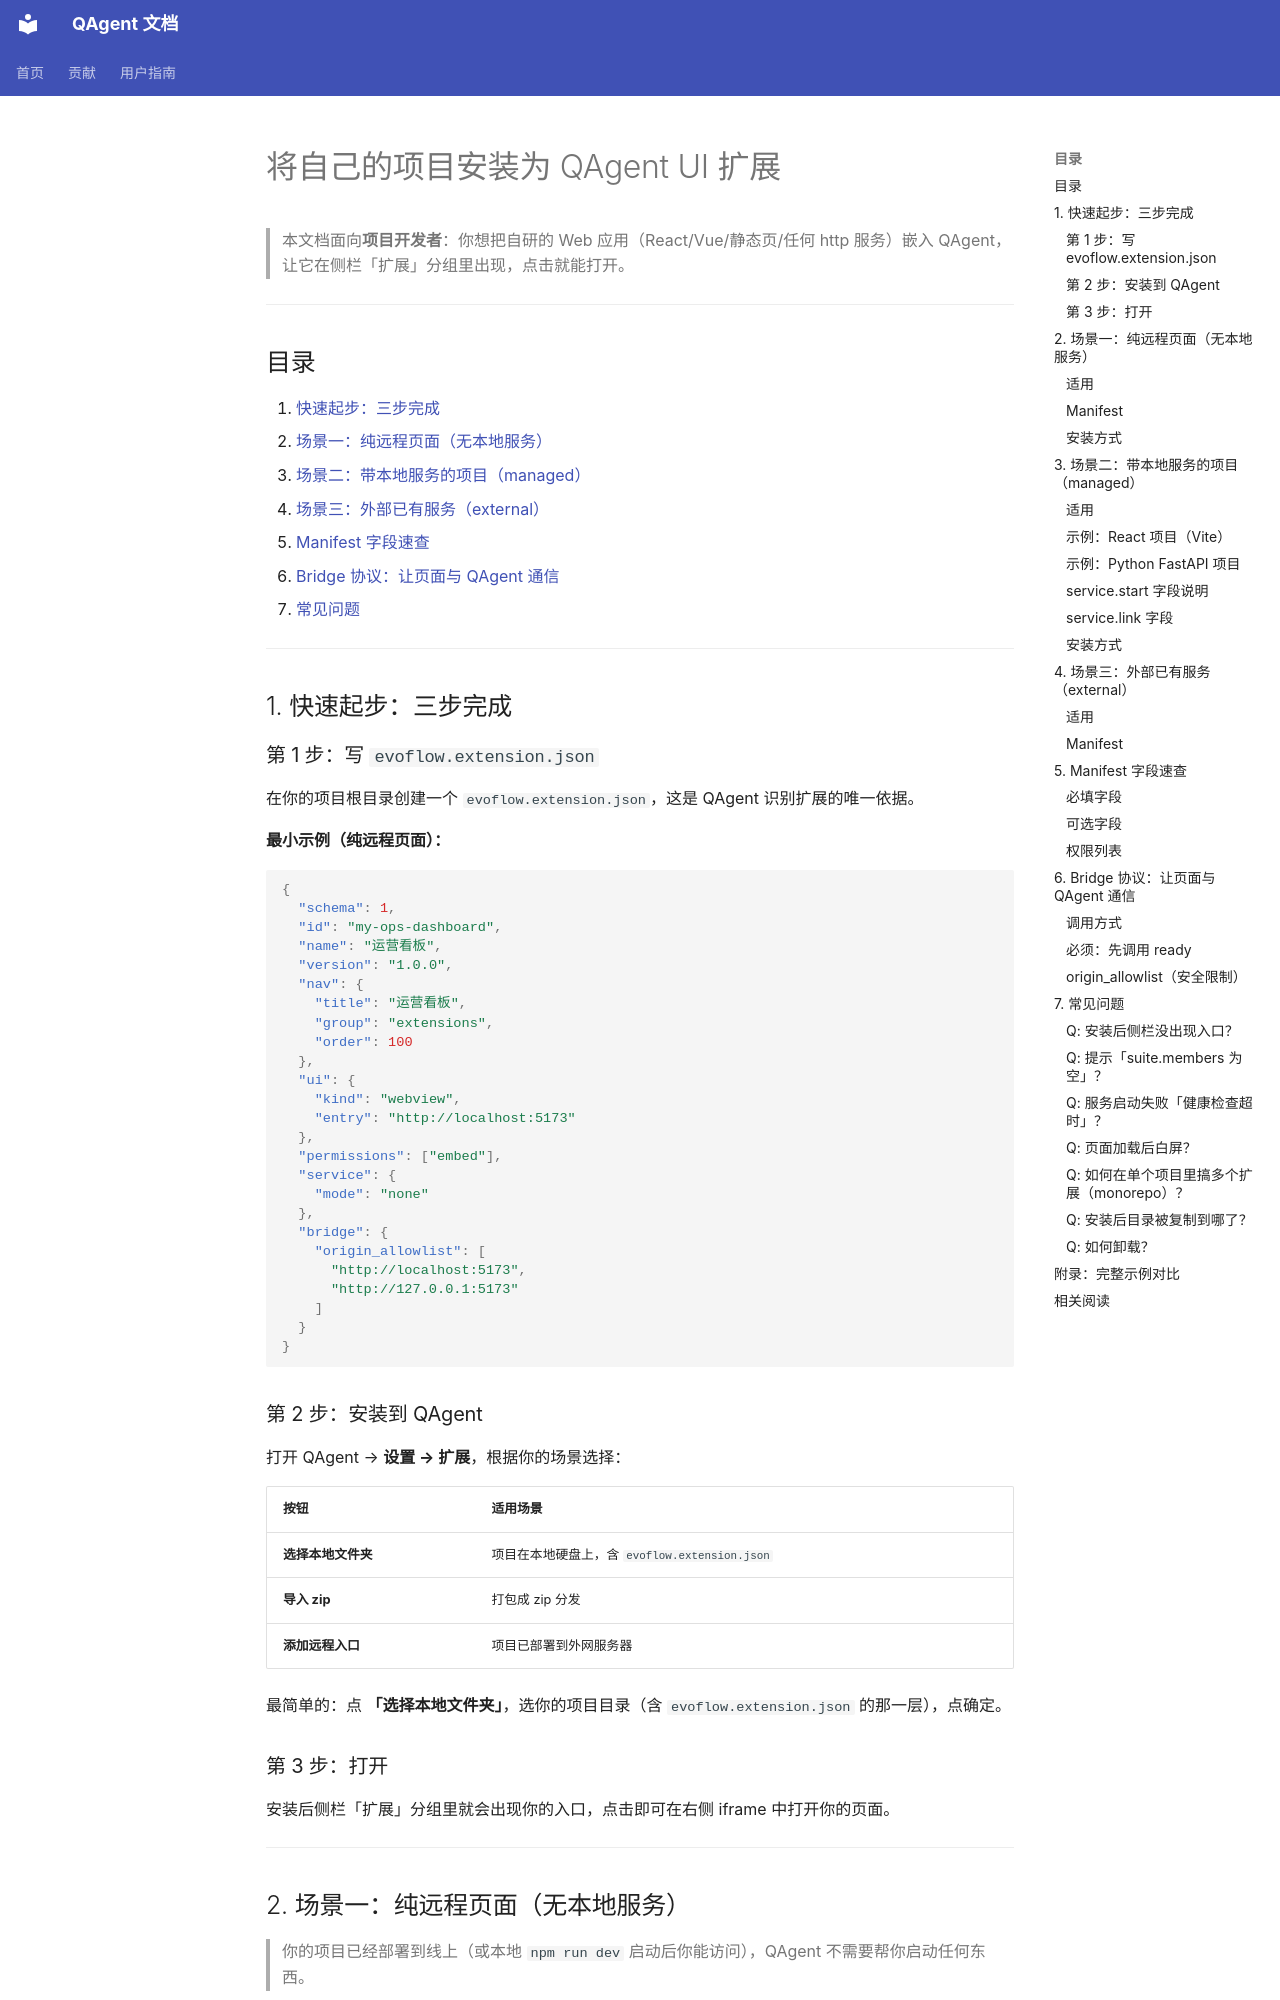

repository: wangjiaquangithub/QAgent · page: user/guides/configuration/install-own-project-as-extension/index.html · generator: mkdocs

# 将自己的项目安装为 QAgent UI 扩展

> 本文档面向**项目开发者**：你想把自研的 Web 应用（React/Vue/静态页/任何 http 服务）嵌入 QAgent，让它在侧栏「扩展」分组里出现，点击就能打开。

---

## 目录

1. [快速起步：三步完成](#1-快速起步三步完成)
2. [场景一：纯远程页面（无本地服务）](#2-场景一纯远程页面无本地服务)
3. [场景二：带本地服务的项目（managed）](#3-场景二带本地服务的项目managed)
4. [场景三：外部已有服务（external）](#4-场景三外部已有服务external)
5. [Manifest 字段速查](#5-manifest-字段速查)
6. [Bridge 协议：让页面与 QAgent 通信](#6-bridge-协议让页面与-evoflow-通信)
7. [常见问题](#7-常见问题)

---

## 1. 快速起步：三步完成

### 第 1 步：写 `evoflow.extension.json`

在你的项目根目录创建一个 `evoflow.extension.json`，这是 QAgent 识别扩展的唯一依据。

**最小示例（纯远程页面）：**

```json
{
  "schema": 1,
  "id": "my-ops-dashboard",
  "name": "运营看板",
  "version": "1.0.0",
  "nav": {
    "title": "运营看板",
    "group": "extensions",
    "order": 100
  },
  "ui": {
    "kind": "webview",
    "entry": "http://localhost:5173"
  },
  "permissions": ["embed"],
  "service": {
    "mode": "none"
  },
  "bridge": {
    "origin_allowlist": [
      "http://localhost:5173",
      "http://127.0.0.1:5173"
    ]
  }
}
```

### 第 2 步：安装到 QAgent

打开 QAgent → **设置 → 扩展**，根据你的场景选择：

| 按钮 | 适用场景 |
|------|----------|
| **选择本地文件夹** | 项目在本地硬盘上，含 `evoflow.extension.json` |
| **导入 zip** | 打包成 zip 分发 |
| **添加远程入口** | 项目已部署到外网服务器 |

最简单的：点 **「选择本地文件夹」**，选你的项目目录（含 `evoflow.extension.json` 的那一层），点确定。

### 第 3 步：打开

安装后侧栏「扩展」分组里就会出现你的入口，点击即可在右侧 iframe 中打开你的页面。

---

## 2. 场景一：纯远程页面（无本地服务）

> 你的项目已经部署到线上（或本地 `npm run dev` 启动后你能访问），QAgent 不需要帮你启动任何东西。

### 适用

- 已有的生产环境页面
- 纯静态页面（HTML 文件）
- 你手动 `npm run dev` 启动的开发服务器
